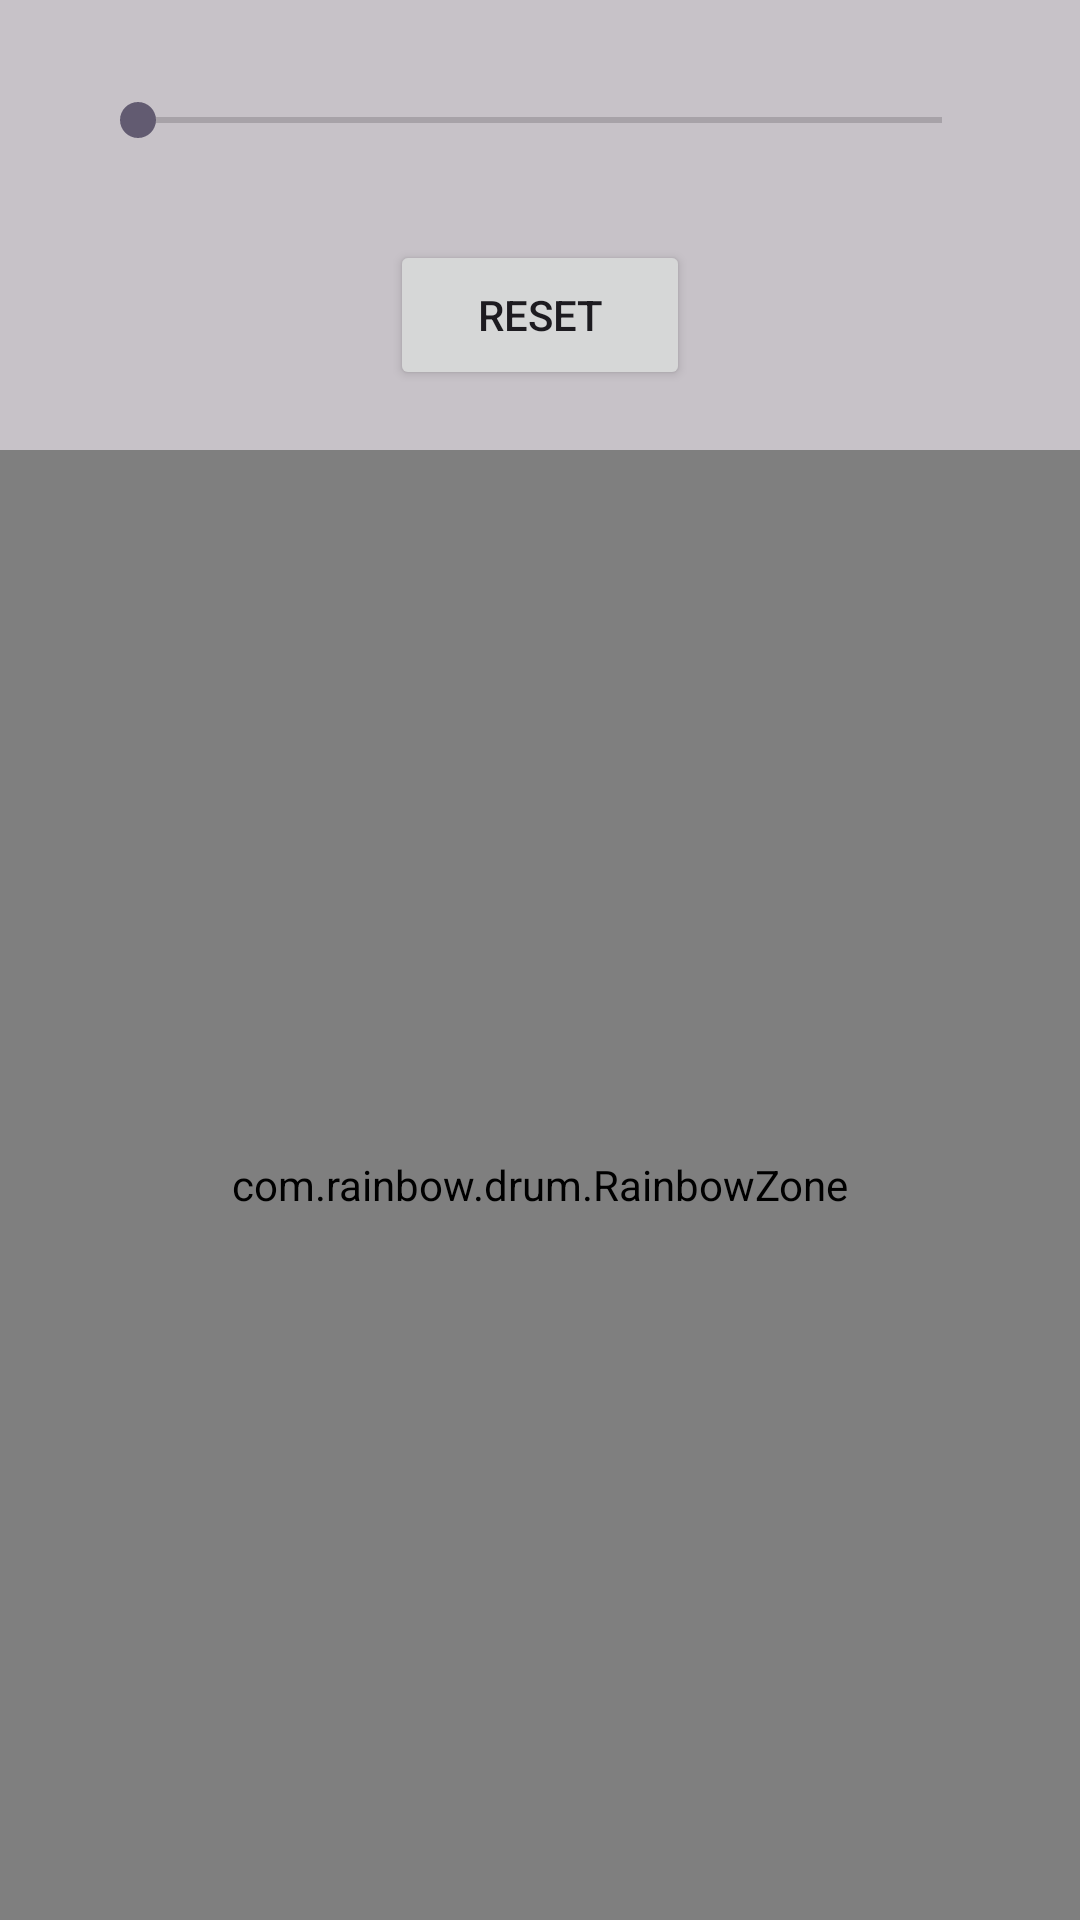

Android layout source for this screen:
<!-- AndroidManifest.xml: application theme Theme.RainbowDrum -->
<!-- res/layout/activity_main.xml -->
<?xml version="1.0" encoding="utf-8"?>
<androidx.constraintlayout.widget.ConstraintLayout xmlns:android="http://schemas.android.com/apk/res/android"
    xmlns:app="http://schemas.android.com/apk/res-auto"
    xmlns:tools="http://schemas.android.com/tools"
    android:layout_width="match_parent"
    android:layout_height="match_parent"
    tools:context=".MainActivity"
    android:background="@color/cardview_shadow_start_color">

    <SeekBar
        android:id="@+id/doBiggerSeekBar"
        android:layout_width="300dp"
        android:layout_height="80dp"
        app:layout_constraintTop_toTopOf="parent"
        app:layout_constraintStart_toStartOf="parent"
        app:layout_constraintEnd_toEndOf="parent"/>

    <com.rainbow.drum.RainbowZone
        android:id="@+id/rainbowZone"
        android:layout_width="0dp"
        android:layout_height="0dp"
        android:layout_marginTop="20dp"
        app:layout_constraintStart_toStartOf="parent"
        app:layout_constraintEnd_toEndOf="parent"
        app:layout_constraintTop_toBottomOf="@id/resetButton"
        app:layout_constraintBottom_toBottomOf="parent"/>

    <androidx.appcompat.widget.AppCompatButton
        android:id="@+id/resetButton"
        android:layout_width="100dp"
        android:layout_height="50dp"
        android:text="Reset"
        app:layout_constraintStart_toStartOf="parent"
        app:layout_constraintEnd_toEndOf="parent"
        app:layout_constraintTop_toBottomOf="@id/doBiggerSeekBar"/>
</androidx.constraintlayout.widget.ConstraintLayout>
<!-- resources referenced by this layout -->
<resources>
  <style name="Theme.RainbowDrum" parent="Base.Theme.RainbowDrum" />
  <style name="Base.Theme.RainbowDrum" parent="Theme.Material3.DayNight.NoActionBar">
          
          
      </style>
</resources>
